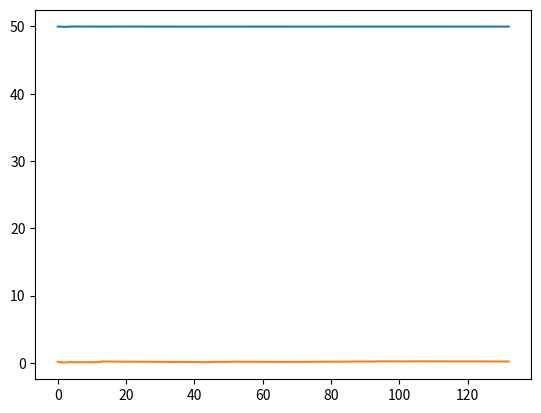

Write Python code to recreate this figure.

memory14_15 = [1.408, 1.408, 1.4091, 1.4096, 1.4099, 1.4101, 1.4103, 1.4104, 1.4105, 1.4106, 1.4107, 1.4108, 1.4108, 1.4108, 1.4108, 1.4108, 1.4108, 1.4108, 1.4108, 1.4108, 1.4108, 1.4108, 1.4108, 1.4108, 1.4108, 1.4108, 1.4108, 1.4108, 1.4108, 1.4108, 1.4108, 1.4108, 1.4108, 1.4108, 1.4108, 1.4108, 1.4108, 1.4108, 1.4108, 1.4108, 1.4108, 1.4108, 1.4108, 1.4108, 1.4108, 1.4108, 1.4108, 1.4108, 1.4108, 1.4108, 1.4108, 1.4108, 1.4108, 1.4108, 1.4108, 1.4108, 1.4108, 1.4108, 1.4108, 1.4108, 1.4108, 1.4108, 1.4108, 1.4108, 1.4108, 1.4108, 1.4108, 1.4108, 1.4108, 1.4108, 1.4108, 1.4108, 1.4108, 1.4108, 1.4108, 1.4108, 1.4108, 1.4108, 1.4108, 1.4108, 1.4108, 1.4108, 1.4108, 1.4108, 1.4108, 1.4108, 1.4108, 1.4108, 1.4108, 1.4108, 1.4108, 1.4108, 1.4108, 1.4108, 1.4108, 1.4108, 1.4108, 1.4108, 1.4108, 1.4108, 1.4108, 1.4108, 1.4108, 1.4108, 1.4108, 1.4108, 1.4108, 1.4108, 1.4108, 1.4108, 1.4108, 1.4108, 1.4108, 1.4108, 1.4108, 1.4108, 1.4108, 1.4108, 1.4108, 1.4108, 1.4108, 1.4108, 1.4108, 1.4108, 1.4108, 1.4108, 1.4108, 1.4108, 1.4108, 1.4108, 1.4108, 1.4108, 1.4108]
cpu14_15 = [49.9659, 49.9662, 49.9221, 49.9611, 49.9767, 49.9845, 49.9889, 49.9792, 49.9727, 49.9682, 49.974, 49.97, 49.9592, 49.965, 49.9697, 49.9735, 49.9707, 49.9684, 49.9717, 49.9745, 49.9769, 49.9745, 49.9637, 49.9667, 49.9694, 49.9718, 49.9702, 49.9688, 49.971, 49.9729, 49.9714, 49.9732, 49.9688, 49.9706, 49.9666, 49.9666, 49.9657, 49.9649, 49.9667, 49.9584, 49.9604, 49.9623, 49.9617, 49.9634, 49.9628, 49.9644, 49.9659, 49.9673, 49.9686, 49.9679, 49.9692, 49.9685, 49.9678, 49.9671, 49.9665, 49.9659, 49.9671, 49.9682, 49.9676, 49.9687, 49.9648, 49.9627, 49.9623, 49.9604, 49.9616, 49.9612, 49.9609, 49.9606, 49.9588, 49.9585, 49.9583, 49.9595, 49.9606, 49.9603, 49.9614, 49.9624, 49.9621, 49.9618, 49.9615, 49.9625, 49.9622, 49.9631, 49.964, 49.9637, 49.9634, 49.9631, 49.9639, 49.9636, 49.9633, 49.963, 49.9627, 49.9635, 49.9643, 49.964, 49.9648, 49.9645, 49.9642, 49.9639, 49.9636, 49.9643, 49.964, 49.9647, 49.9654, 49.9651, 49.9648, 49.9655, 49.9652, 49.9649, 49.9655, 49.9661, 49.9667, 49.9664, 49.9661, 49.9667, 49.9673, 49.9679, 49.9684, 49.9689, 49.9694, 49.9699, 49.9696, 49.9693, 49.9698, 49.9703, 49.9708, 49.9705, 49.9702, 49.9707, 49.9712, 49.9709, 49.9713, 49.9717, 49.9721]
delay14_15 = [0.161, 0.0805, 0.0537, 0.0956, 0.1027, 0.0989, 0.0997, 0.0872, 0.0843, 0.093, 0.0994, 0.1053, 0.0972, 0.2066, 0.1928, 0.1906, 0.187, 0.1838, 0.1845, 0.1753, 0.167, 0.1664, 0.1592, 0.1526, 0.1511, 0.1474, 0.1419, 0.1368, 0.1321, 0.1297, 0.1255, 0.1216, 0.1179, 0.1144, 0.1111, 0.108, 0.1084, 0.1094, 0.1092, 0.1093, 0.1118, 0.1091, 0.1091, 0.11, 0.1098, 0.1074, 0.1355, 0.1327, 0.1453, 0.1455, 0.1459, 0.1667, 0.1636, 0.1606, 0.1577, 0.1571, 0.1562, 0.1535, 0.1525, 0.15, 0.1499, 0.1484, 0.1494, 0.1471, 0.1448, 0.1426, 0.1405, 0.1384, 0.1383, 0.1363, 0.1344, 0.1348, 0.1493, 0.1491, 0.1484, 0.1557, 0.17, 0.1678, 0.1667, 0.1661, 0.1668, 0.1648, 0.1636, 0.163, 0.1633, 0.1786, 0.1904, 0.1882, 0.2, 0.1991, 0.1981, 0.1977, 0.1969, 0.1948, 0.2238, 0.2217, 0.2194, 0.2172, 0.215, 0.2147, 0.2135, 0.2124, 0.2113, 0.2243, 0.2241, 0.2241, 0.2363, 0.2346, 0.2334, 0.2362, 0.2341, 0.232, 0.2299, 0.2279, 0.2259, 0.224, 0.2236, 0.2217, 0.2198, 0.2186, 0.2168, 0.215, 0.2133, 0.2116, 0.2099, 0.2082, 0.2066, 0.205, 0.2037, 0.2028, 0.2023, 0.2017, 0.2002]
    
right_match14_15 = 117
Wrong_match14_15 = 61
right_pre_cache14_15 = 0
wrong_pre_cache14_15 = 0
total_hit_ratio14_15 = 88.97
mec_hit_ratio14_15 = 57.42
hit_ratio14_15 = 37.88

print (len(memory14_15),len(cpu14_15),len(delay14_15))
import matplotlib.pyplot as plt
import numpy as np
def plot_cpu():
    index_max = 0#np.argmax(cpu10_15)
    data=cpu14_15[index_max:]
    print(index_max)
    indx=list(np.multiply(np.arange(len(data)),1))
    plt.plot(indx,data)
    plt.show()

plot_cpu()
def plot_delay():
    plt.plot(list(range(len(delay14_15))),delay14_15)
    plt.show()
plot_delay()